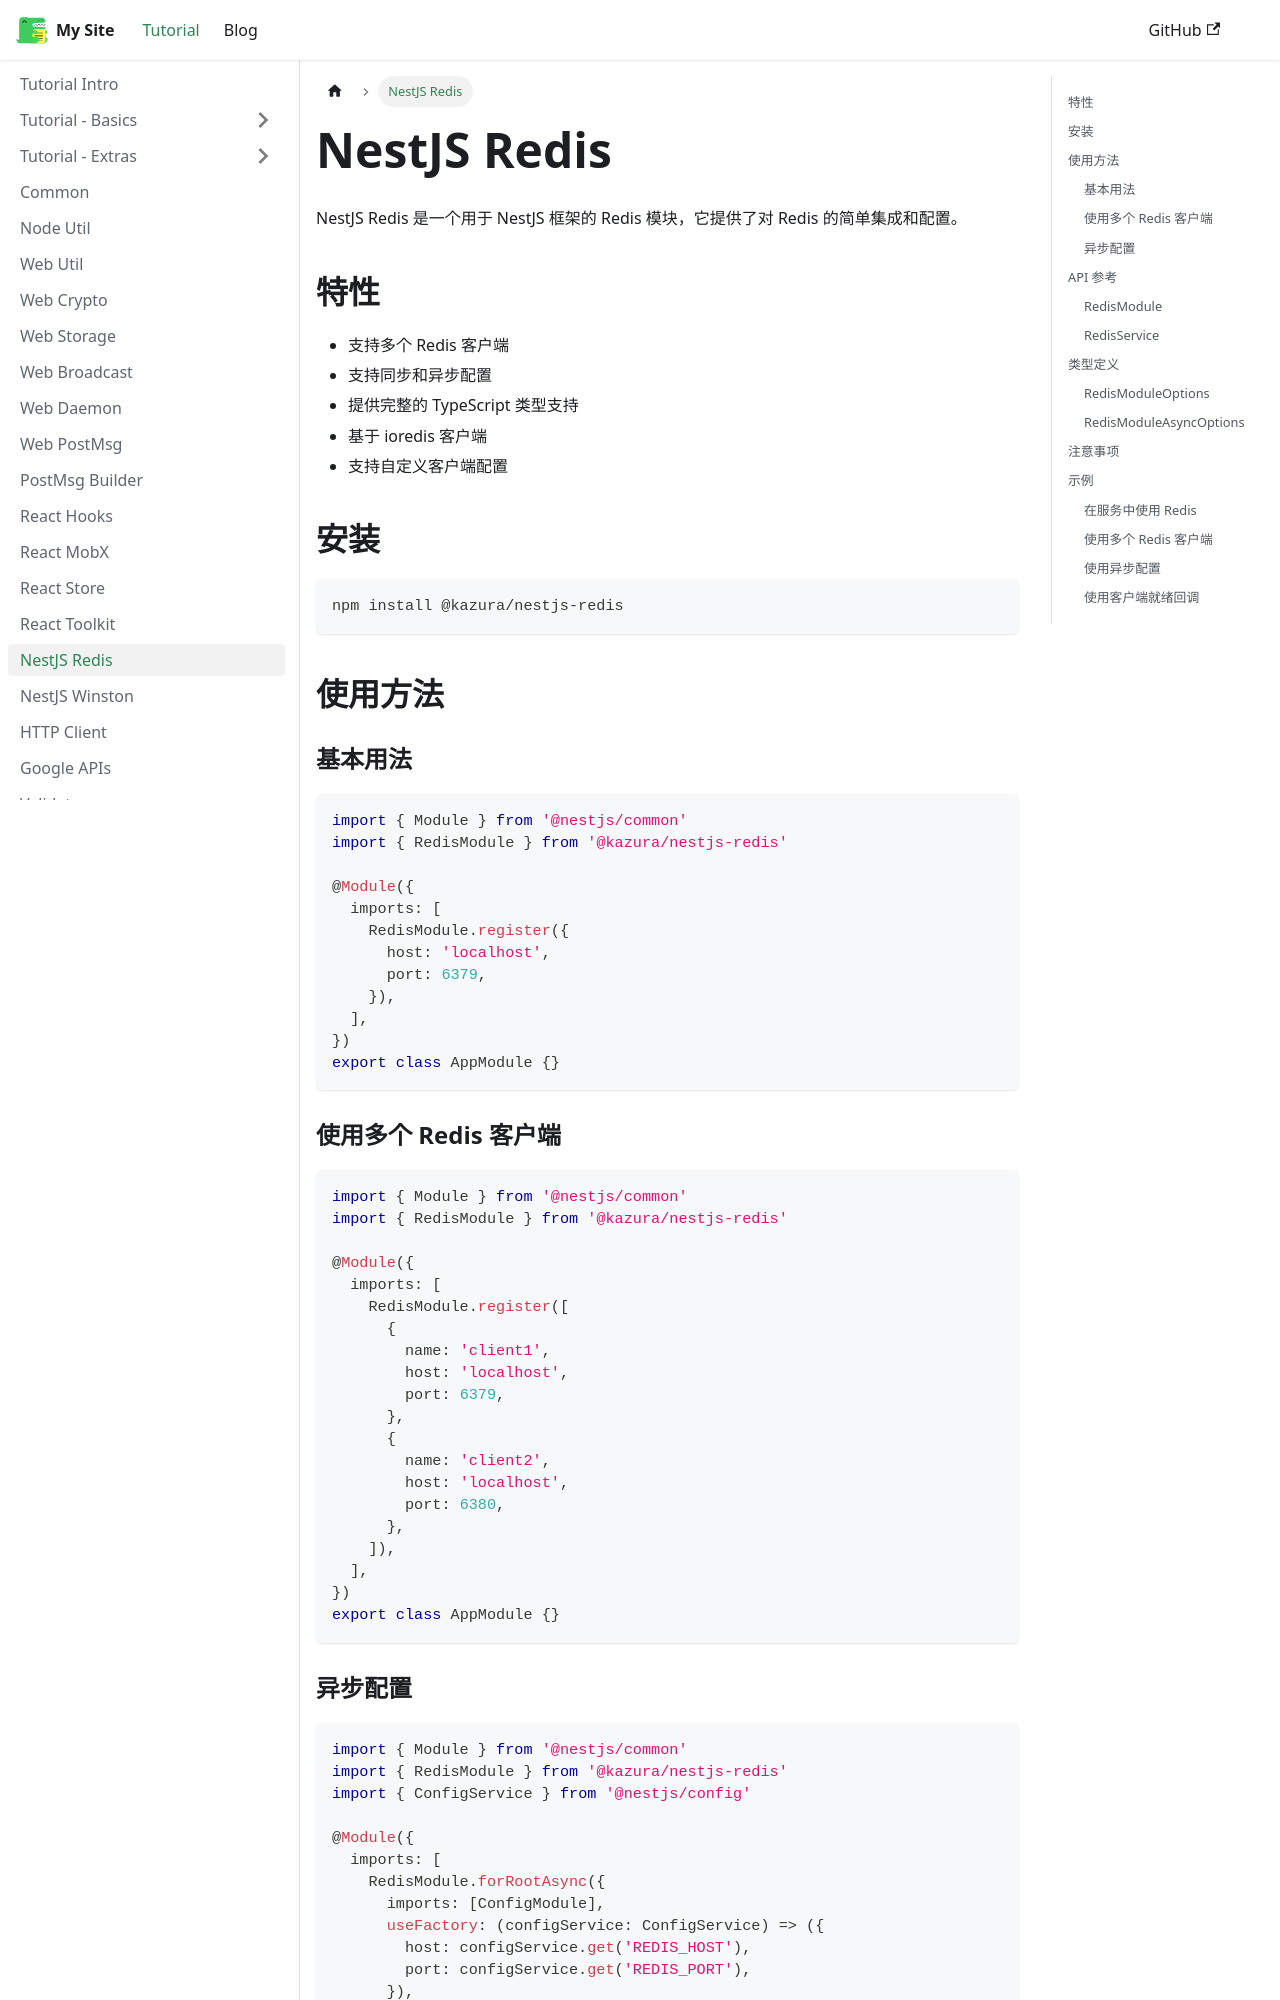

repository: kazura233/kazurajs · page: docs/nestjs-redis/index.html · generator: docusaurus

---
sidebar_position: 17
---

# NestJS Redis

NestJS Redis 是一个用于 NestJS 框架的 Redis 模块，它提供了对 Redis 的简单集成和配置。

## 特性

- 支持多个 Redis 客户端
- 支持同步和异步配置
- 提供完整的 TypeScript 类型支持
- 基于 ioredis 客户端
- 支持自定义客户端配置

## 安装

```bash
npm install @kazura/nestjs-redis
```

## 使用方法

### 基本用法

```typescript
import { Module } from '@nestjs/common'
import { RedisModule } from '@kazura/nestjs-redis'

@Module({
  imports: [
    RedisModule.register({
      host: 'localhost',
      port: 6379,
    }),
  ],
})
export class AppModule {}
```

### 使用多个 Redis 客户端

```typescript
import { Module } from '@nestjs/common'
import { RedisModule } from '@kazura/nestjs-redis'

@Module({
  imports: [
    RedisModule.register([
      {
        name: 'client1',
        host: 'localhost',
        port: 6379,
      },
      {
        name: 'client2',
        host: 'localhost',
        port: 6380,
      },
    ]),
  ],
})
export class AppModule {}
```
